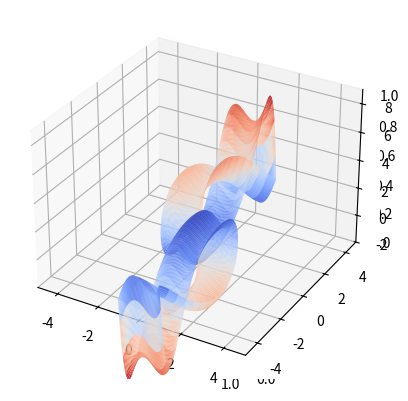

Source code (Python): (Note: this script raises an exception after producing the figure.)
import numpy as np
import matplotlib.pyplot as plt
from mpl_toolkits.mplot3d import axes3d
from matplotlib.animation import FuncAnimation

fig = plt.figure()
# Vi må bruke nøkkelordargumentet projection for å lage et tredimensjonalt kordinatsystem
ax = fig.add_subplot(111, projection="3d")
ax.set_xlabel("x", fontsize=20)
ax.set_ylabel("y", fontsize=20)
ax.set_zlabel("z", fontsize=20)
ax = plt.axes(projection="3d")
ax.set_xlim(-5, 5)
ax.set_ylim(-5, 5)
ax.set_zlim(-2, 9)


def dots():
    # Vi lager 3 arrays med helt tilfeldige kordinater
    # og plotter det som punkter i kordinatsystemet
    X = np.random.random(1000)
    Y = np.random.random(1000)
    Z = np.random.random(1000)
    ax.scatter(X, Y, Z, c=Z+X+Y, cmap="coolwarm")


def surface():
    # Siden vi lager en kvadratisk overflate, trenger vi bare en array til å begynne med
    a = np.linspace(-420, 69, 11)
    X, Y = np.meshgrid(a, a)
    Z = h(X) + h(Y)
    Z *= np.sin(Z)
    return X, Y, Z


def bend():
    b = np.linspace(-1, 1, 100)
    X, Y = np.meshgrid(b, b)
    Z = f(X, g(Y))
    return X, Y, Z


def g(x):
    return -np.power(x, 4) + 2 * np.power(x, 3) + 2 * np.power(x, 2) - x

def h(x):
    return -4 * np.power(x, 3) + 6 * np.power(x, 2) + 4 * x - 1

def f(x, y):
    return g(x) + h(y)


def next_frame(frame_number):
    angle = frame_number/10
    surf[0].remove()
    surf2[0].remove()

    Xi = np.cos(angle) * X - np.sin(angle) * Y
    Yi = np.sin(angle) * X + np.cos(angle) * Y

    Yj = np.cos(angle) * Yi - np.sin(angle) * Z
    Zi = np.sin(angle) * Yi + np.cos(angle) * Z

    surf[0] = ax.plot_surface(Xi, Yj, Zi+(np.sin(angle)*5), cmap="coolwarm")
    surf2[0] = ax.plot_surface(-Xi, -Yj, -(Zi+(np.sin(angle)*5)), cmap="coolwarm_r")


X, Y, Z = bend()
Y = h(Y)
surf = [ax.plot_surface(X, Y, Z, cmap="coolwarm")]
surf2 = [ax.plot_surface(-X, -Y, -Z, cmap="coolwarm_r")]
ani = FuncAnimation(fig, next_frame, interval=20, frames=320)

# plt.show()
ani.save("../gifs/jesusfisk.gif", fps=60)
